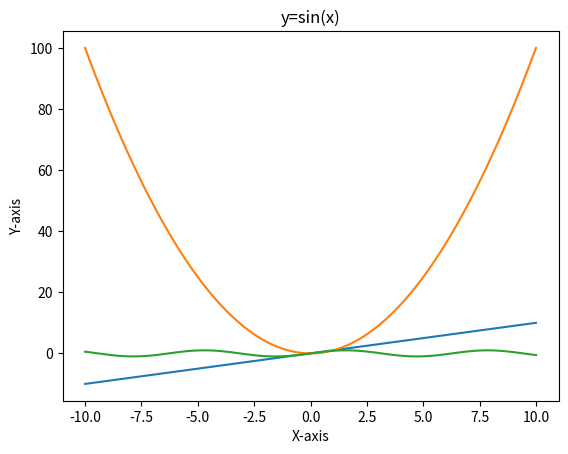

Write the Python code that produced this figure.
import numpy as np
import time
import sys
# Numpy array vs Python lists

# speed :-
a= [i for i in range(10000000)]
b=[i for i in range(10000000,20000000)]
c=[]
start1 = time.time()
for i in range(len(a)):
    c=a[i]+b[i]
end1=time.time()
print("List time = ",end1-start1)
d=np.arange(10000000,dtype=np.int32)
e=np.arange(10000000,20000000)
start2 = time.time()
f=d+e
end2=time.time()
print("Numpy time = ",end2-start2)
print("Numpy faster then list = ",1.38/0.03,"times")

# So numpy is faster

# Memory :-
print("Size of a in list =",sys.getsizeof(a))
print("Size of d in narray =",sys.getsizeof(d))

# convenience :- as you see we can easily add two array in numpy.

# Advanced Indexing

a = np.arange(24).reshape(6,4)              
print(a)
print()

# Fancy Indexing


# agar ishma hmko 1st,3rd and 4th row cheya toa hum aisa kr skta hai
print(a[[0,2,3]])
print()
# if we need 1st 3rd and 4th column
print(a[:,[0,2,3]])


# Boolean Indexing

a = np.random.randint(1,100,24).reshape(6,4) # this function is used to print random int array between 1 and 100 total item =24
print()
print(a)
print()

print(a[a>50]) # print elements of array which is greater than 50.

# to print even numbers of array which greater than 50
print()

print(a[(a%2==0) & (a>50)]) # when you work with boolean value then you have to use this & not "and"



# Broadcasting
# The term broadcasting describes how NumPy treats arrays with different shapes 
# during arithmetic operations.

# The smaller array is “broadcast” across the larger array so that they have 
# compatible shapes.

# same shape
a = np.arange(6).reshape(2,3)
b = np.arange(6,12).reshape(2,3)

print(a)
print()
print(b)
print()
print(a+b)


# diff shape
a = np.arange(6).reshape(2,3)
b = np.arange(3).reshape(1,3)
print()
print(a)
print()
print(b)

print()
print(a+b)
print()


"""
Broadcasting Rules
1. Make the two arrays have the same number of dimensions.
If the numbers of dimensions of the two arrays are different, add new dimensions 
with size 1 to the head of the array with the smaller dimension.

2. Make each dimension of the two arrays the same size.
If the sizes of each dimension of the two arrays do not match, dimensions with 
size 1 are stretched to the size of the other array.

If there is a dimension whose size is not 1 in either of the two arrays, it cannot 
be broadcasted, and an error is raised.
"""

# More Examples
# 1
a = np.arange(12).reshape(4,3)
b = np.arange(3)

print(a)
print()
print(b)

print("Not error \n")
print(a+b)

# 2 :- here broadcasting is not applicable so this will give error
# a = np.arange(12).reshape(3,4)
# b = np.arange(3)

# print(a)
# print(b)

# print(a+b)

# 3
print()
print("3\n")
a = np.arange(3).reshape(1,3)
print(a)
b = np.arange(3).reshape(3,1)
print(b)
print(a+b)



# 4
a = np.arange(3).reshape(1,3)
b = np.arange(4).reshape(4,1)

print(a)
print()
print(b)
print()
print(a+b)
print()

# 5
a = np.array([1])
# shape -> (1,1)
b = np.arange(4).reshape(2,2)
# shape -> (2,2)

print(a)
print()
print(b)
print()
print(a+b)
print()

# 6 This will give error ,  broadcasting is not applicable
# a = np.arange(12).reshape(3,4)
# b = np.arange(12).reshape(4,3)

# print(a)
# print()
# print(b)
# print()
# print(a+b)
# print()

# 7 This will give error ,  broadcasting is not applicable
# a = np.arange(16).reshape(4,4)
# b = np.arange(4).reshape(2,2)

# print(a)
# print(b)

# print(a+b)

# Working with mathematical formulas

a = np.arange(10).reshape(5,2)
print(a)
print()
print(np.sum(a))
print()
print(np.sin(a))
print()

# sigmoid = 1/(1+e^-x)

def sigmoid(arr):
    return 1/(1+np.exp(-arr))

a=np.arange(100)
print(sigmoid(a))

# mean squared error

# mean squared error

actual = np.random.randint(1,50,25)
predicted = np.random.randint(1,50,25)

def mse(actual,predicted):
  return np.mean((actual - predicted)**2)

print()
print(mse(actual,predicted))

# binary cross entropy (HomeWork)




# Working with missing values

# Working with missing values -> np.nan
a = np.array([1,2,3,4,np.nan,6])
print()
print(a)

# removing missing values
print(a[~(np.isnan(a))])


# Plotting Graphs
import matplotlib.pyplot as plt

# plotting a 2D plot
# x=y
x=np.linspace(-10,10,100)
y=x
plt.plot(x,y)

# Labels and title
plt.xlabel("X-axis")
plt.ylabel("Y-axis")
plt.title("Simple Line Graph")

# show graph
# plt.show()

# y = x^2
x = np.linspace(-10,10,100)
y = x**2

plt.plot(x,y)
plt.xlabel("X-axis")
plt.ylabel("Y-axis")
# plt.title("Y=X**2")
# plt.show()

# y = sin(x)
j = np.linspace(-10,10,100)
k = np.sin(j)

plt.plot(j,k)
plt.xlabel("X-axis")
plt.ylabel("Y-axis")
plt.title("y=sin(x)")
plt.show()
